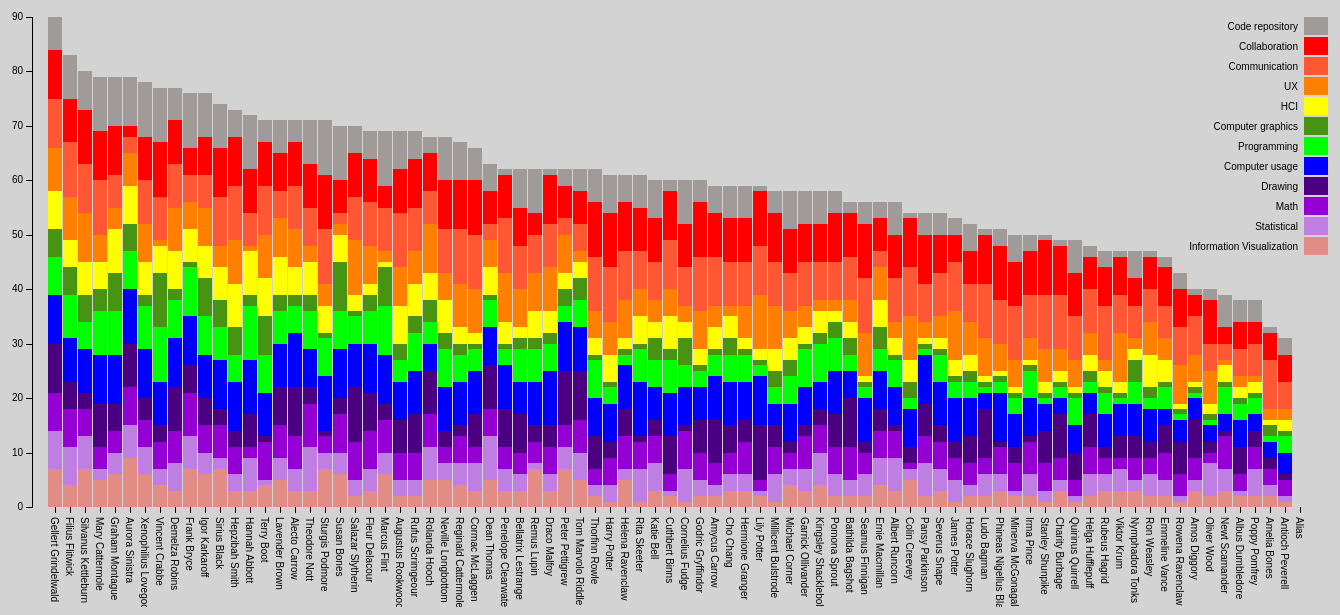
D3 v3 page, settled after 480 driven frames (8 s of simulated time); the page loaded 1 data file(s).



var margin = {top: 10, right: 20, bottom: 100, left: 40},
    width = 1350 - margin.left - margin.right,
    height = 600 - margin.top - margin.bottom;

var x = d3.scale.ordinal()
    .rangeRoundBands([0, width], .1);

var y = d3.scale.linear()
    .rangeRound([height, 0]);

var color = d3.scale.ordinal()
    .range(["#E38C86", "#BF7EE1", "#9400D3", "#4B0082", "#0000FF", "#00FF00", "#469411", "#FFFF00", "#FF7F00", "#ff5733", "#FF0000", "#A09A99"]);

var xAxis = d3.svg.axis()
    .scale(x)
    .orient("middle");

var yAxis = d3.svg.axis()
    .scale(y)
    .orient("left")

var svg = d3.select("body").append("svg")
    .attr("width", width + margin.left + margin.right)
    .attr("height", height + margin.top + margin.bottom)
    .append("g")
    .attr("transform", "translate(" + margin.left + "," + margin.top + ")");
    

var active_link = "0"; //to control legend selections and hover
var legendClicked; //to control legend selections
var legendClassArray = []; //store legend classes to select bars in plotSingle()
var y_orig; //to store original y-posn

d3.csv("data.csv", function(error, data) {
  if (error) throw error;

  color.domain(d3.keys(data[0]).filter(function(key) { return key !== "Alias"}));

  data.forEach(function(d) {
    var aliasData = d.Alias; //add to stock code
    //console.log(d.Alias)
    var y0 = 0;
    d.skills = color.domain().map(function(name) { return {aliasData:aliasData, name: name, y0: y0, y1: y0 += +d[name]}; });
    d.total = d.skills[d.skills.length - 1].y1;
      //console.log(d.skills)

  });

  data.sort(function(a, b) { return b.total - a.total; });

  x.domain(data.map(function(d) { return d.Alias; }));
  y.domain([0, d3.max(data, function(d) { return d.total; })]);

  svg.append("g")
      .attr("class", "x axis")
      .attr("transform", "translate(0," + height + ")")
      .call(xAxis)
        .selectAll("text")
    .attr("transform", "rotate(90), translate(10,-12)")
    .attr("style", "text-anchor:start");

  svg.append("g")
      .attr("class", "y axis")
      .call(yAxis)
    //.append("text")
      //.attr("transform", "rotate(-90)")
      .attr("dy", ".71em")
    
      .style("text-anchor", "end");


  var Alias = svg.selectAll(".Alias")
      .data(data)
    .enter().append("g")
      .attr("class", "g")
      .attr("transform", function(d) { return "translate(" + "0" + ",0)"; });
      //.attr("transform", function(d) { return "translate(" + x(d.Alias) + ",0)"; })

  Alias.selectAll("rect")
      .data(function(d) {
        return d.skills; 
      })
    .enter().append("rect")
      .attr("width", x.rangeBand())
      .attr("y", function(d) { return y(d.y1); })
      .attr("x",function(d) { //add to stock code
          return x(d.aliasData)
        })
      .attr("height", function(d) { return y(d.y0) - y(d.y1); })
      .attr("class", function(d) {
        classLabel = d.name.replace(/\s/g, ''); //remove spaces
        return "class" + classLabel;
      })
      .style("fill", function(d) { return color(d.name); });
    

  Alias.selectAll("rect")
       .on("mouseover", function(d){

      
          var delta = d.y1 - d.y0;
          var xPos = parseFloat(d3.select(this).attr("x"));
          var yPos = parseFloat(d3.select(this).attr("y"));
          var height = parseFloat(d3.select(this).attr("height"))

          d3.select(this).attr("stroke","blue").attr("stroke-width",0.8);
          

          svg.append("text")
          .attr("x",xPos)
          .attr("y",yPos +height/2)
          .attr("class","tooltip")
      .text(d.name +": " + delta); // + " \r" + d.aliasData)
      //.text(d.aliasData); 
      
     // console.log(d.aliasData)
      
          
       })
       .on("mouseout",function(){
          svg.select(".tooltip").remove();
          d3.select(this).attr("stroke","pink").attr("stroke-width",0.2);
                                
        })


  var legend = svg.selectAll(".legend")
      .data(color.domain().slice().reverse())
    .enter().append("g")
      //.attr("class", "legend")
      .attr("class", function (d) {
        legendClassArray.push(d.replace(/\s/g, '')); //remove spaces
        return "legend";
      })
      .attr("transform", function(d, i) { return "translate(0," + i * 20 + ")"; });

  //reverse order to match order in which bars are stacked    
  legendClassArray = legendClassArray.reverse();

  legend.append("rect")
      .attr("x", width - 18)
      .attr("width", 24)
      .attr("height", 18)
      .style("fill", color)
      .attr("id", function (d, i) {
        return "id" + d.replace(/\s/g, '');
      })
      .on("mouseover",function(){        

        if (active_link === "0") d3.select(this).style("cursor", "pointer");
        else {
          if (active_link.split("class").pop() === this.id.split("id").pop()) {
            d3.select(this).style("cursor", "pointer");
          } else d3.select(this).style("cursor", "auto");
        }
      })
      .on("click",function(d){        

        if (active_link === "0") { //nothing selected, turn on this selection
          d3.select(this)           
            .style("stroke", "black")
            .style("stroke-width", 2);

            active_link = this.id.split("id").pop();
            plotSingle(this);

            //gray out the others
            for (i = 0; i < legendClassArray.length; i++) {
              if (legendClassArray[i] != active_link) {
                d3.select("#id" + legendClassArray[i])
                  .style("opacity", 1);
              }
            }
           
        } else { //deactivate
          if (active_link === this.id.split("id").pop()) {//active square selected; turn it OFF
            d3.select(this)           
              .style("stroke", "none");

            active_link = "0"; //reset

            //restore remaining boxes to normal opacity
            for (i = 0; i < legendClassArray.length; i++) {              
                d3.select("#id" + legendClassArray[i])
                  .style("opacity", "hidden");
            }

            //restore plot to original
            restorePlot(d);

          }

        } //end active_link check
                          
                                
      });

  legend.append("text")
      .attr("x", width - 24)
      .attr("y", 9)
      .attr("dy", ".35em")
      .style("text-anchor", "end")
      .text(function(d) { return d; });

  function restorePlot(d) {

    Alias.selectAll("rect").forEach(function (d, i) {      
      //restore shifted bars to original posn
      d3.select(d[idx])
        .transition()
        .duration(1000)        
        .attr("y", y_orig[i]);
    })

    //restore opacity of erased bars
    for (i = 0; i < legendClassArray.length; i++) {
      if (legendClassArray[i] != class_keep) {
        d3.selectAll(".class" + legendClassArray[i])
          .transition()
          .duration(1000)
          .delay(750)
          .style("visibility", "visible");
      }
    }

  }

  function plotSingle(d) {
        
    class_keep = d.id.split("id").pop();
    idx = legendClassArray.indexOf(class_keep);    
   
    //erase all but selected bars by setting opacity to 0
    for (i = 0; i < legendClassArray.length; i++) {
      if (legendClassArray[i] != class_keep) {
        d3.selectAll(".class" + legendClassArray[i])
          .transition()
          .duration(1000)          
          .style("visibility", "hidden");
      }
    }

    //lower the bars to start on x-axis
    y_orig = [];
    Alias.selectAll("rect").forEach(function (d, i) {        
    
      //get height and y posn of base bar and selected bar
      h_keep = d3.select(d[idx]).attr("height");
      y_keep = d3.select(d[idx]).attr("y");
      //store y_base in array to restore plot
      y_orig.push(y_keep);

      h_base = d3.select(d[0]).attr("height");
      y_base = d3.select(d[0]).attr("y");    

      h_shift = h_keep - h_base;
      y_new = y_base - h_shift;

      //reposition selected bars
      d3.select(d[idx])
      d3.select(d[idx])
        .transition()
        .ease("bounce")
        .duration(2000)
        .delay(200)
        .attr("y", y_new);
   
    })    
   
  } 

});



### data: data.csv
Alias, Information Visualization, Statistical, Math, Drawing, Computer usage, Programming, Computer graphics, HCI, UX, Communication, Collaboration, Code repository
Antioch Peverell, 1, 1, 3, 1, 4, 3, 1, 2, 2, 5, 5, 3
Amelia Bones, 2, 2, 3, 2, 3, 1, 2, 1, 2, 9, 5, 1
Albus Dumbledore, 2, 1, 3, 5, 5, 3, 1, 2, 2, 5, 5, 4
Poppy Pomfrey, 2, 5, 4, 3, 3, 3, 1, 2, 1, 6, 4, 4
Newt Scamander, 3, 4, 6, 1, 3, 5, 1, 3, 1, 3, 3, 6
Amos Diggory, 3, 2, 4, 7, 4, 1, 1, 1, 5, 7, 4, 1
Oliver Wood, 2, 6, 2, 2, 3, 1, 1, 2, 6, 5, 8, 2
Rowena Ravenclaw, 1, 1, 4, 6, 4, 1, 1, 1, 7, 7, 7, 3
Emmeline Vance, 2, 3, 5, 5, 3, 4, 1, 4, 4, 6, 7, 2
Rubeus Hagrid, 3, 3, 3, 2, 6, 4, 1, 3, 2, 10, 7, 3
Viktor Krum, 3, 4, 2, 4, 6, 1, 1, 2, 9, 7, 7, 1
Nymphadora Tonks, 3, 2, 4, 4, 6, 4, 4, 2, 2, 6, 5, 5
Ron Weasley, 2, 4, 3, 3, 6, 2, 2, 6, 6, 6, 6, 1
Helga Hufflepuff, 2, 4, 5, 6, 4, 2, 2, 3, 4, 8, 6, 2
Charity Burbage, 3, 2, 4, 8, 3, 2, 1, 2, 4, 10, 9, 1
Quirinus Quirrell, 1, 1, 3, 5, 5, 5, 1, 1, 5, 8, 8, 6
Minerva McGonagall, 2, 1, 5, 3, 6, 3, 1, 1, 5, 10, 8, 5
Irma Pince, 2, 4, 6, 1, 7, 5, 1, 1, 4, 8, 8, 3
Stanley Shunpike, 1, 2, 5, 6, 5, 1, 1, 2, 6, 10, 10, 1
Ludo Bagman, 2, 4, 3, 9, 3, 1, 1, 1, 7, 10, 9, 1
Phineas Nigellus Black, 3, 3, 5, 1, 9, 2, 1, 1, 5, 8, 10, 3
Horace Slughorn, 2, 2, 4, 5, 7, 3, 2, 3, 6, 7, 6, 5
James Potter, 1, 4, 4, 3, 8, 3, 1, 3, 9, 9, 5, 3
Colin Creevey, 5, 2, 1, 3, 7, 2, 3, 4, 8, 9, 9, 1
Pansy Parkinson, 2, 6, 5, 6, 9, 1, 1, 1, 3, 7, 9, 4
Severus Snape, 3, 4, 5, 3, 8, 5, 1, 2, 4, 8, 7, 4
Bathilda Bagshot, 2, 3, 6, 9, 5, 3, 3, 3, 4, 8, 8, 2
Seamus Finnigan, 2, 4, 4, 2, 8, 2, 1, 1, 8, 10, 10, 4
Ernie Macmillan, 4, 5, 5, 4, 7, 4, 4, 5, 6, 3, 6, 3
Albert Runcorn, 3, 6, 5, 1, 7, 5, 1, 3, 3, 8, 8, 6
Millicent Bulstrode, 1, 5, 5, 4, 4, 3, 3, 4, 8, 8, 9, 4
Michael Corner, 4, 3, 3, 2, 7, 5, 3, 4, 5, 7, 8, 7
Garrick Ollivander, 3, 4, 6, 2, 7, 7, 1, 3, 4, 8, 7, 6
Kingsley Shacklebolt, 4, 6, 5, 3, 5, 7, 2, 4, 2, 7, 7, 6
Pomona Sprout, 2, 4, 5, 6, 8, 6, 3, 2, 2, 7, 9, 4
Amycus Carrow, 2, 2, 4, 8, 8, 4, 1, 4, 4, 9, 8, 5
Cho Chang, 3, 3, 4, 5, 8, 5, 3, 4, 2, 8, 8, 6
Hermione Granger, 3, 3, 6, 4, 7, 5, 1, 2, 6, 8, 8, 6
Lily Potter, 2, 1, 2, 10, 9, 2, 1, 2, 10, 9, 10, 1
Katie Bell, 3, 5, 5, 3, 6, 5, 4, 3, 4, 7, 8, 7
Cuthbert Binns, 2, 1, 3, 7, 8, 6, 2, 6, 5, 9, 9, 2
Cornelius Fudge, 1, 6, 7, 1, 7, 4, 5, 3, 3, 7, 8, 8
Godric Gryffindor, 2, 3, 5, 6, 6, 3, 1, 3, 7, 10, 10, 4
Harry Potter, 1, 3, 5, 3, 7, 3, 1, 5, 6, 10, 10, 7
Helena Ravenclaw, 5, 2, 6, 5, 8, 2, 1, 2, 7, 9, 9, 5
Rita Skeeter, 1, 6, 5, 1, 10, 6, 1, 5, 5, 7, 8, 6
Penelope Clearwater, 3, 4, 4, 7, 8, 3, 1, 4, 9, 10, 8, 1
Bellatrix Lestrange, 3, 3, 4, 7, 6, 6, 2, 2, 7, 8, 7, 7
Remus Lupin, 7, 1, 4, 3, 8, 6, 2, 5, 7, 7, 4, 8
Draco Malfoy, 3, 3, 5, 4, 10, 5, 2, 4, 8, 8, 9, 1
Peter Pettigrew, 7, 4, 4, 10, 9, 3, 3, 3, 7, 3, 6, 3
Tom Marvolo Riddle, 5, 5, 6, 9, 8, 5, 4, 3, 2, 5, 6, 4
Thorfinn Rowle, 2, 2, 3, 6, 7, 7, 1, 3, 5, 10, 10, 6
Dean Thomas, 5, 8, 5, 8, 7, 5, 1, 5, 5, 3, 6, 5
Cormac McLaggen, 3, 5, 3, 6, 8, 4, 1, 2, 8, 10, 10, 6
Reginald Cattermole, 4, 4, 5, 2, 8, 5, 2, 3, 8, 10, 9, 7
Rolanda Hooch, 5, 6, 6, 8, 5, 4, 4, 5, 9, 6, 7, 3
Neville Longbottom, 5, 3, 3, 3, 8, 7, 3, 6, 5, 8, 9, 8
Fleur Delacour, 3, 4, 7, 7, 9, 6, 3, 2, 7, 8, 8, 5
Marcus Flint, 6, 4, 6, 3, 9, 9, 7, 1, 2, 8, 4, 10
... 24 more rows